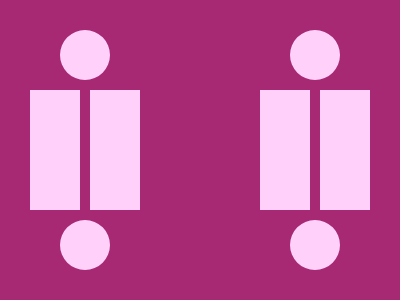

Recreate this image using only HTML and CSS.


<p><style>*{background:#A82973;border-inline:53q var(--n,dotted)#FFD0FA;margin:30 60;*{--n:solid;margin:60-80;height:120;p{margin:0 10}}}</style>